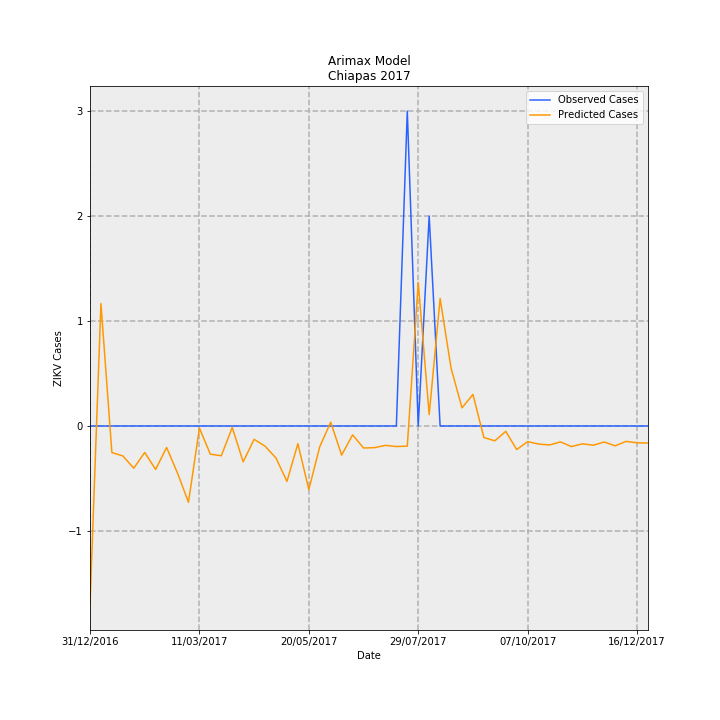

The file beside this chart, header and first rows:
Date, predictions_incidence, observed_incidence, Predicted Cases, Observed Cases, error
31/12/2016, -0.03274, 0.0, -1.708, 0.0, 1.708
07/01/2017, 0.02235, 0.0, 1.166, 0.0, -1.166
14/01/2017, -0.004847, 0.0, -0.2529, 0.0, 0.2529
21/01/2017, -0.005465, 0.0, -0.2852, 0.0, 0.2852
28/01/2017, -0.007713, 0.0, -0.4024, 0.0, 0.4024
04/02/2017, -0.004834, 0.0, -0.2522, 0.0, 0.2522
11/02/2017, -0.007929, 0.0, -0.4137, 0.0, 0.4137
18/02/2017, -0.003923, 0.0, -0.2047, 0.0, 0.2047
25/02/2017, -0.008605, 0.0, -0.449, 0.0, 0.449
04/03/2017, -0.01393, 0.0, -0.7267, 0.0, 0.7267
11/03/2017, -0.0003772, 0.0, -0.01968, 0.0, 0.01968
18/03/2017, -0.005148, 0.0, -0.2686, 0.0, 0.2686
25/03/2017, -0.00543, 0.0, -0.2833, 0.0, 0.2833
01/04/2017, -0.0002785, 0.0, -0.01453, 0.0, 0.01453
08/04/2017, -0.006549, 0.0, -0.3417, 0.0, 0.3417
15/04/2017, -0.002429, 0.0, -0.1268, 0.0, 0.1268
22/04/2017, -0.003682, 0.0, -0.1921, 0.0, 0.1921
29/04/2017, -0.005852, 0.0, -0.3054, 0.0, 0.3054
06/05/2017, -0.01012, 0.0, -0.528, 0.0, 0.528
13/05/2017, -0.003228, 0.0, -0.1684, 0.0, 0.1684
20/05/2017, -0.01161, 0.0, -0.6056, 0.0, 0.6056
27/05/2017, -0.003781, 0.0, -0.1973, 0.0, 0.1973
03/06/2017, 0.0007001, 0.0, 0.03653, 0.0, -0.03653
10/06/2017, -0.005313, 0.0, -0.2772, 0.0, 0.2772
17/06/2017, -0.001617, 0.0, -0.08435, 0.0, 0.08435
24/06/2017, -0.004016, 0.0, -0.2095, 0.0, 0.2095
01/07/2017, -0.003954, 0.0, -0.2063, 0.0, 0.2063
08/07/2017, -0.003537, 0.0, -0.1846, 0.0, 0.1846
15/07/2017, -0.00375, 0.0, -0.1957, 0.0, 0.1957
22/07/2017, -0.003675, 0.05749, -0.1917, 3.0, 3.192
29/07/2017, 0.0262, 0.0, 1.367, 0.0, -1.367
05/08/2017, 0.002081, 0.03833, 0.1086, 2.0, 1.891
12/08/2017, 0.02329, 0.0, 1.215, 0.0, -1.215
19/08/2017, 0.01057, 0.0, 0.5513, 0.0, -0.5513
26/08/2017, 0.003318, 0.0, 0.1731, 0.0, -0.1731
02/09/2017, 0.005758, 0.0, 0.3005, 0.0, -0.3005
09/09/2017, -0.002109, 0.0, -0.1101, 0.0, 0.1101
16/09/2017, -0.002705, 0.0, -0.1411, 0.0, 0.1411
23/09/2017, -0.0009808, 0.0, -0.05118, 0.0, 0.05118
30/09/2017, -0.004304, 0.0, -0.2246, 0.0, 0.2246
07/10/2017, -0.002853, 0.0, -0.1489, 0.0, 0.1489
14/10/2017, -0.003299, 0.0, -0.1721, 0.0, 0.1721
21/10/2017, -0.00346, 0.0, -0.1806, 0.0, 0.1806
28/10/2017, -0.002906, 0.0, -0.1516, 0.0, 0.1516
04/11/2017, -0.003756, 0.0, -0.196, 0.0, 0.196
11/11/2017, -0.003258, 0.0, -0.17, 0.0, 0.17
18/11/2017, -0.003509, 0.0, -0.1831, 0.0, 0.1831
25/11/2017, -0.002924, 0.0, -0.1526, 0.0, 0.1526
02/12/2017, -0.003623, 0.0, -0.189, 0.0, 0.189
09/12/2017, -0.002806, 0.0, -0.1464, 0.0, 0.1464
16/12/2017, -0.003073, 0.0, -0.1603, 0.0, 0.1603
23/12/2017, -0.003113, 0.0, -0.1624, 0.0, 0.1624
